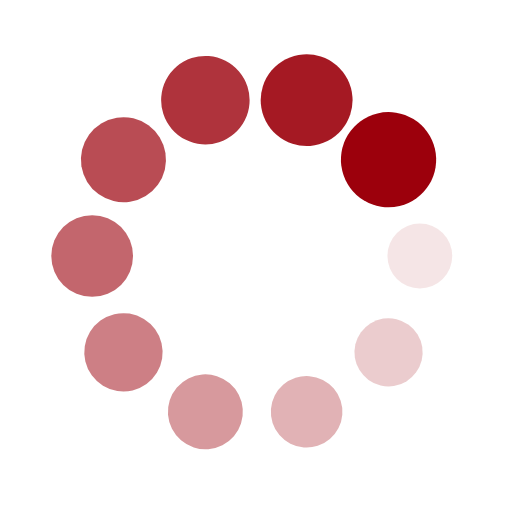
t = 0.00 s
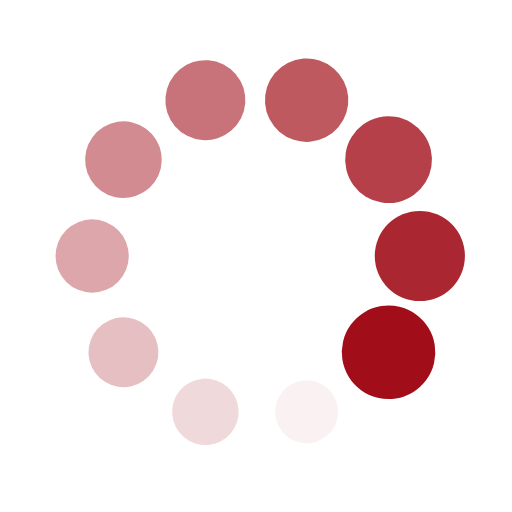
t = 0.25 s
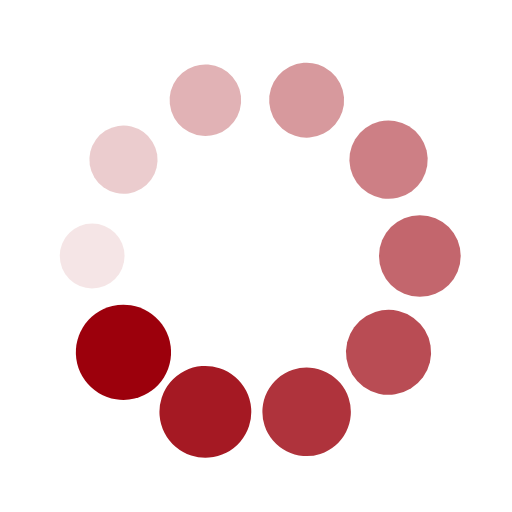
t = 0.50 s
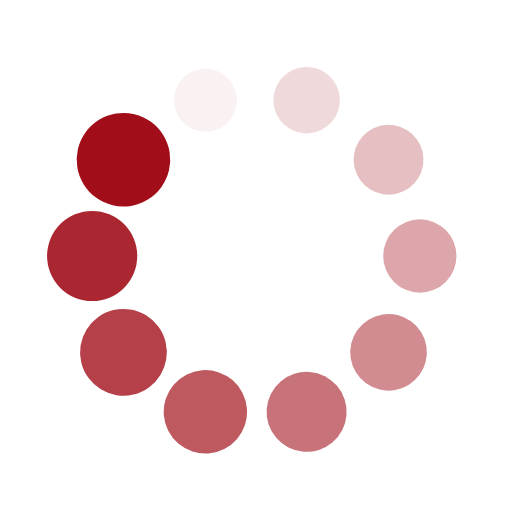
t = 0.75 s

The animated SVG that drew these frames (rendered in a browser with its animation timeline set to each time). Animation: 20 SMIL elements (animate=10,animateTransform=10); one cycle of 1.00 s, repeats indefinitely.

<?xml version="1.0" encoding="utf-8"?>
<svg xmlns="http://www.w3.org/2000/svg" xmlns:xlink="http://www.w3.org/1999/xlink" style="margin: auto; background: none; display: block; shape-rendering: auto;" width="100px" height="100px" viewBox="0 0 100 100" preserveAspectRatio="xMidYMid">
<g transform="translate(82,50)">
<g transform="rotate(0)">
<circle cx="0" cy="0" r="6" fill="#9c000c" fill-opacity="1">
  <animateTransform attributeName="transform" type="scale" begin="-0.9s" values="1.55 1.55;1 1" keyTimes="0;1" dur="1s" repeatCount="indefinite"></animateTransform>
  <animate attributeName="fill-opacity" keyTimes="0;1" dur="1s" repeatCount="indefinite" values="1;0" begin="-0.9s"></animate>
</circle>
</g>
</g><g transform="translate(75.88854381999832,68.80912807335915)">
<g transform="rotate(36)">
<circle cx="0" cy="0" r="6" fill="#9c000c" fill-opacity="0.9">
  <animateTransform attributeName="transform" type="scale" begin="-0.8s" values="1.55 1.55;1 1" keyTimes="0;1" dur="1s" repeatCount="indefinite"></animateTransform>
  <animate attributeName="fill-opacity" keyTimes="0;1" dur="1s" repeatCount="indefinite" values="1;0" begin="-0.8s"></animate>
</circle>
</g>
</g><g transform="translate(59.88854381999832,80.43380852144492)">
<g transform="rotate(72)">
<circle cx="0" cy="0" r="6" fill="#9c000c" fill-opacity="0.8">
  <animateTransform attributeName="transform" type="scale" begin="-0.7s" values="1.55 1.55;1 1" keyTimes="0;1" dur="1s" repeatCount="indefinite"></animateTransform>
  <animate attributeName="fill-opacity" keyTimes="0;1" dur="1s" repeatCount="indefinite" values="1;0" begin="-0.7s"></animate>
</circle>
</g>
</g><g transform="translate(40.11145618000168,80.43380852144492)">
<g transform="rotate(108)">
<circle cx="0" cy="0" r="6" fill="#9c000c" fill-opacity="0.7">
  <animateTransform attributeName="transform" type="scale" begin="-0.6s" values="1.55 1.55;1 1" keyTimes="0;1" dur="1s" repeatCount="indefinite"></animateTransform>
  <animate attributeName="fill-opacity" keyTimes="0;1" dur="1s" repeatCount="indefinite" values="1;0" begin="-0.6s"></animate>
</circle>
</g>
</g><g transform="translate(24.111456180001685,68.80912807335915)">
<g transform="rotate(144)">
<circle cx="0" cy="0" r="6" fill="#9c000c" fill-opacity="0.6">
  <animateTransform attributeName="transform" type="scale" begin="-0.5s" values="1.55 1.55;1 1" keyTimes="0;1" dur="1s" repeatCount="indefinite"></animateTransform>
  <animate attributeName="fill-opacity" keyTimes="0;1" dur="1s" repeatCount="indefinite" values="1;0" begin="-0.5s"></animate>
</circle>
</g>
</g><g transform="translate(18,50.00000000000001)">
<g transform="rotate(180)">
<circle cx="0" cy="0" r="6" fill="#9c000c" fill-opacity="0.5">
  <animateTransform attributeName="transform" type="scale" begin="-0.4s" values="1.55 1.55;1 1" keyTimes="0;1" dur="1s" repeatCount="indefinite"></animateTransform>
  <animate attributeName="fill-opacity" keyTimes="0;1" dur="1s" repeatCount="indefinite" values="1;0" begin="-0.4s"></animate>
</circle>
</g>
</g><g transform="translate(24.111456180001678,31.190871926640863)">
<g transform="rotate(216)">
<circle cx="0" cy="0" r="6" fill="#9c000c" fill-opacity="0.4">
  <animateTransform attributeName="transform" type="scale" begin="-0.3s" values="1.55 1.55;1 1" keyTimes="0;1" dur="1s" repeatCount="indefinite"></animateTransform>
  <animate attributeName="fill-opacity" keyTimes="0;1" dur="1s" repeatCount="indefinite" values="1;0" begin="-0.3s"></animate>
</circle>
</g>
</g><g transform="translate(40.11145618000168,19.566191478555087)">
<g transform="rotate(252)">
<circle cx="0" cy="0" r="6" fill="#9c000c" fill-opacity="0.3">
  <animateTransform attributeName="transform" type="scale" begin="-0.2s" values="1.55 1.55;1 1" keyTimes="0;1" dur="1s" repeatCount="indefinite"></animateTransform>
  <animate attributeName="fill-opacity" keyTimes="0;1" dur="1s" repeatCount="indefinite" values="1;0" begin="-0.2s"></animate>
</circle>
</g>
</g><g transform="translate(59.88854381999831,19.566191478555083)">
<g transform="rotate(288)">
<circle cx="0" cy="0" r="6" fill="#9c000c" fill-opacity="0.2">
  <animateTransform attributeName="transform" type="scale" begin="-0.1s" values="1.55 1.55;1 1" keyTimes="0;1" dur="1s" repeatCount="indefinite"></animateTransform>
  <animate attributeName="fill-opacity" keyTimes="0;1" dur="1s" repeatCount="indefinite" values="1;0" begin="-0.1s"></animate>
</circle>
</g>
</g><g transform="translate(75.88854381999832,31.190871926640853)">
<g transform="rotate(324)">
<circle cx="0" cy="0" r="6" fill="#9c000c" fill-opacity="0.1">
  <animateTransform attributeName="transform" type="scale" begin="0s" values="1.55 1.55;1 1" keyTimes="0;1" dur="1s" repeatCount="indefinite"></animateTransform>
  <animate attributeName="fill-opacity" keyTimes="0;1" dur="1s" repeatCount="indefinite" values="1;0" begin="0s"></animate>
</circle>
</g>
</g>
<!-- [ldio] generated by https://loading.io/ --></svg>
